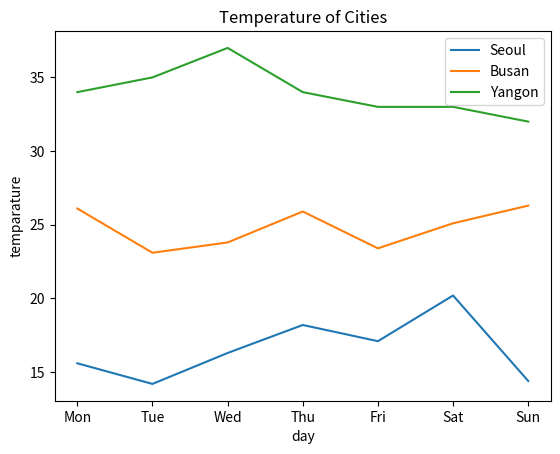

Write Python code to recreate this figure.
import matplotlib.pyplot as plt ##Python plotting(그래프를 그리다)
x=["Mon", "Tue", "Wed", "Thu", "Fri", "Sat", "Sun"]
y1=[15.6, 14.2, 16.3, 18.2, 17.1, 20.2, 14.4]
y2=[26.1, 23.1, 23.8, 25.9, 23.4, 25.1, 26.3]
y3=[34,35,37,34,33,33,32]
plt.title("Temperature of Cities")
plt.plot(x, y1, label="Seoul" )
plt.plot(x, y2, label="Busan" )
plt.plot(x,y3,label="Yangon")
plt.xlabel("day")
plt.ylabel("temparature")
plt.legend(loc="best")
plt.show()
